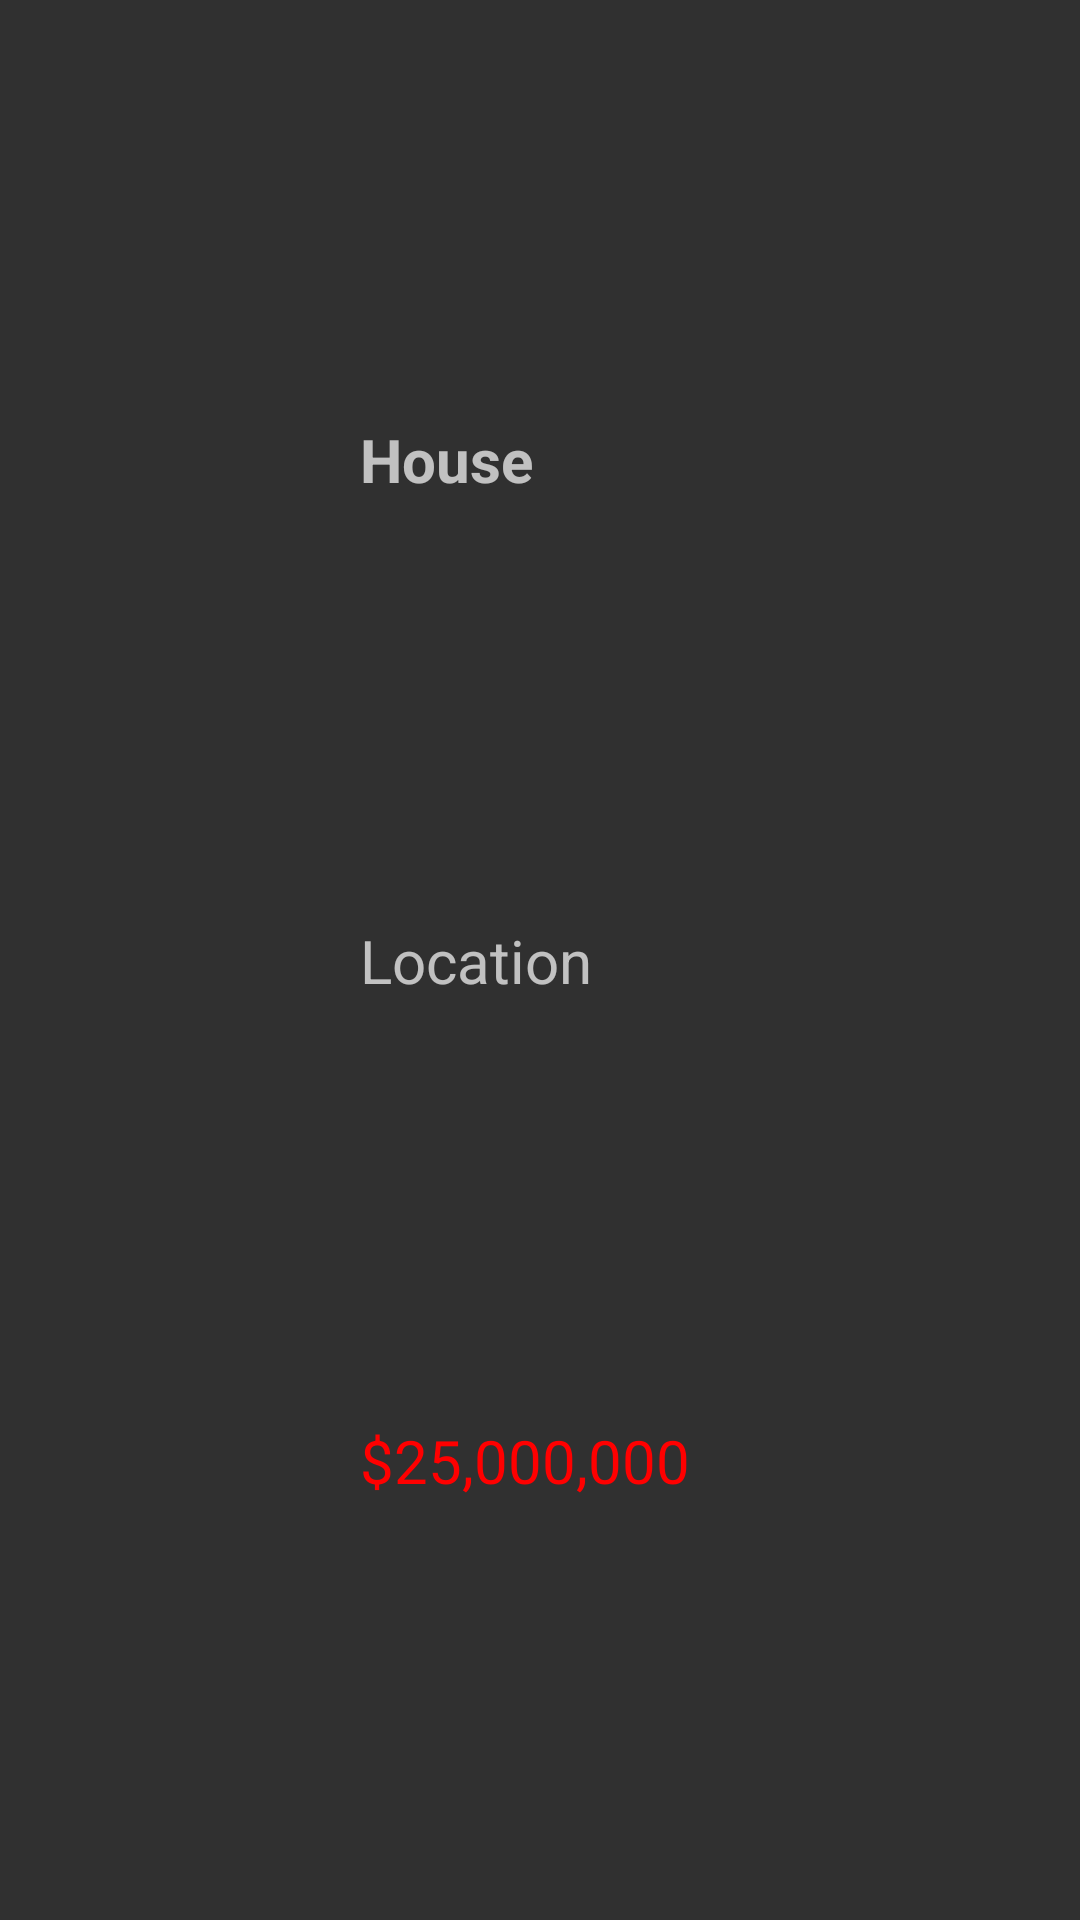

Layout XML and referenced resources for this Android screen:
<!-- AndroidManifest.xml: application theme Theme.Design.NoActionBar -->
<!-- res/layout/house_list_item.xml -->
<?xml version="1.0" encoding="utf-8"?>
<androidx.constraintlayout.widget.ConstraintLayout
    xmlns:android="http://schemas.android.com/apk/res/android"
    xmlns:app="http://schemas.android.com/apk/res-auto"
    android:layout_width="match_parent"
    android:layout_height="100dp">

    <ImageView
        android:src="@drawable/image_placeholder"
        android:id="@+id/houseImage"
        android:layout_width="100dp"
        android:layout_height="100dp"
        app:layout_constraintTop_toTopOf="parent"
        app:layout_constraintBottom_toBottomOf="parent"
        app:layout_constraintStart_toStartOf="parent" />

    <TextView
        android:text="House"
        android:textStyle="bold"
        android:textSize="20sp"
        android:id="@+id/houseType"
        android:layout_width="wrap_content"
        android:layout_height="wrap_content"
        app:layout_constraintTop_toTopOf="parent"
        app:layout_constraintBottom_toTopOf="@id/houseLocation"
        app:layout_constraintStart_toEndOf="@id/houseImage"
        android:layout_marginStart="20dp" />

    <TextView
        android:text="Location"
        android:textSize="20sp"
        android:id="@+id/houseLocation"
        android:layout_width="wrap_content"
        android:layout_height="wrap_content"
        app:layout_constraintTop_toBottomOf="@id/houseType"
        app:layout_constraintBottom_toTopOf="@id/housePrice"
        app:layout_constraintStart_toEndOf="@id/houseImage"
        android:layout_marginStart="20dp" />

    <TextView
        android:text="$25,000,000"
        android:textSize="20sp"
        android:textColor="@color/housePrice"
        android:id="@+id/housePrice"
        android:layout_width="wrap_content"
        android:layout_height="wrap_content"
        app:layout_constraintTop_toBottomOf="@id/houseLocation"
        app:layout_constraintBottom_toBottomOf="parent"
        app:layout_constraintStart_toEndOf="@id/houseImage"
        android:layout_marginStart="20dp" />

</androidx.constraintlayout.widget.ConstraintLayout>


<!-- resources referenced by this layout -->
<resources>
  <color name="housePrice">#ff0000</color>
</resources>
